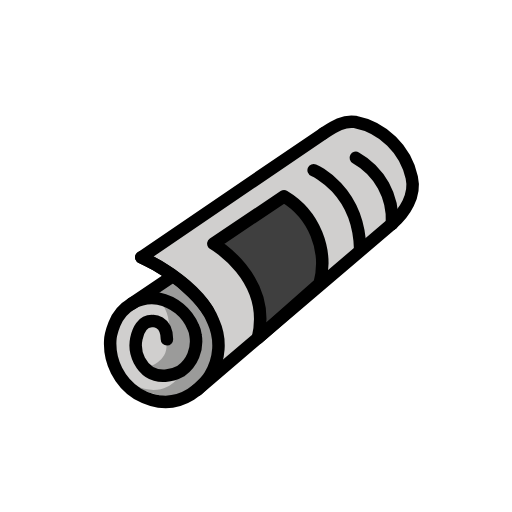
t = 0.00 s
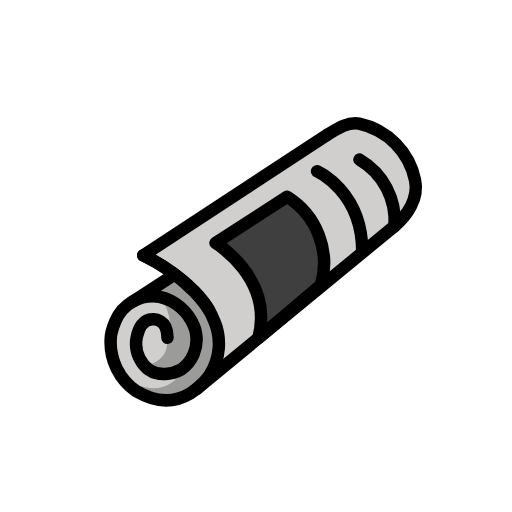
t = 0.50 s
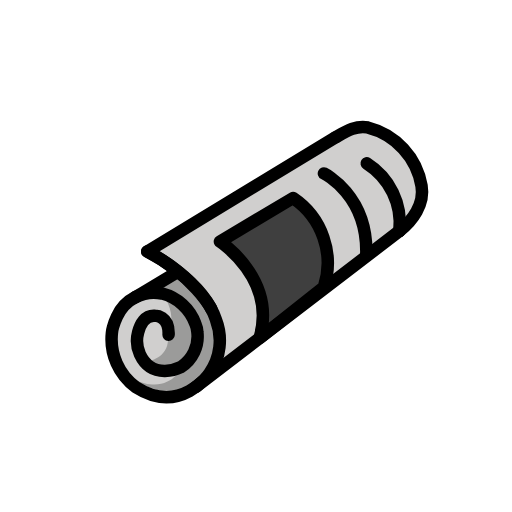
t = 1.50 s
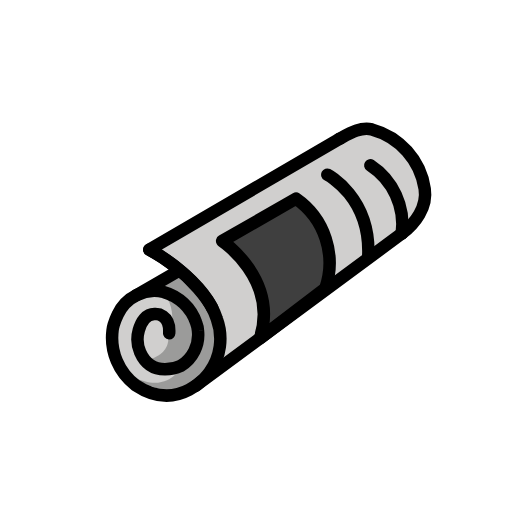
t = 2.00 s
t = 2.50 s: frame unchanged from t = 1.50 s, image omitted
t = 3.50 s: frame unchanged from t = 0.50 s, image omitted

The animated SVG that drew these frames (rendered in a browser with its animation timeline set to each time). Animation: 1 SMIL element (animateTransform=1); one cycle of 4.00 s, repeats indefinitely.

<?xml version='1.0' encoding='utf-8'?>
<svg xmlns="http://www.w3.org/2000/svg" id="emoji" viewBox="-5 -5 82 82" width="200" height="200" role="img">
  <title>OpenMoji: rolled-up newspaper</title><g><g id="color">
    <path fill="#d0cfce" d="m19.7308,35.538l31.8228-20.1826s12.837,2.0879,9.1687,13.7346l-11.005,8.8024-19.1439,15.0121s.265-7.4608-3.0966-11.3923c-3.0165-3.2341-4.2745-3.2342-7.746-5.9742Z" />
    <path fill="#9b9b9a" d="m23.3144,39.6012l-2.6667,1.7189s5.5548,2.0772,5.9455,5.0601.4358,4.6404-.197,5.9122-3.585,3.5126-9.7627,4.0226c0,0,3.6569,1.9283,6.0194,1.7127,2.8129-.2567,6.2663-3.9556,6.3993-5.5092s.582-5.2496-.3945-6.6767c-1.1024-1.6111-5.3434-6.2406-5.3434-6.2406Z" />
    <path fill="#d0cfce" d="m16.3468,55.9944s-2.8802-1.7383-2.79-8.0245c0,0,.2075-1.7793,1.5095-3.2813,1.5977-1.8431,4.3684-2.7134,6.3918-1.3512,1.2069.8125,2.1228,2.779,1.1949,5.3348,0,0-2.7457-4.7324-4.8049-1.9766,0,0-2.4963,5.449,1.3831,7.4591,0,0,3.8718.7912,4.6268,0s-1.5302,4.836-7.5112,1.8397Z" />
    <path fill="#9b9b9a" d="m21.4581,43.3374c.9701,1.6774,1.1357,3.7018.4513,5.5146,0,0-.206,4.5555-3.65,3.057,0,0,.5034,2.3376,3.7639,2.0979,0,0,5.3319-.4781,4.2206-6.787.0005.0001-2.0909-3.8225-4.7858-3.8825Z" />
    <path fill="#d0cfce" d="m21.4581,48.1926s-.8292-2.5175-3.049-1.6184c0,0-1.9053,2.5775-.7755,4.7953.0486.7431.4587,1.4151,1.0972,1.7982,0,0,3.1907-.6855,3.07-3.52l-.3427-1.4551Z" />
    <path fill="#3f3f3f" d="m46.6436,40.8149c1.64-5.3617-.4786-11.1606-5.1888-14.2023l-11.5868,7.1892s9.4553,5.2543,6.8227,14.8448l9.9529-7.8317Z" />
  </g>
  <g id="line">
    <path fill="none" stroke="#000" stroke-linecap="round" stroke-linejoin="round" stroke-width="2" d="m48.0744,16.79c1.5539-.9135,3.2775-2.0476,5.1366-1.6845,4.4972,1.0548,7.9456,4.6684,8.789,9.21.5589,2.9164-1.3411,5.6107-3.4232,7.2949" />
    <path fill="none" stroke="#000" stroke-linecap="round" stroke-linejoin="round" stroke-width="2" d="m28.666,44.5825s-2.967-5.306-10.4061-8.9976l29.8145-18.7949" />
    <line x1="26.3963" x2="58.577" y1="57.1477" y2="31.6104" fill="none" stroke="#000" stroke-linecap="round" stroke-linejoin="round" stroke-width="2" />
    <path fill="none" stroke="#000" stroke-linecap="round" stroke-linejoin="round" stroke-width="2" d="m21.9094,48.852c.0858-3.1169-2.2309-2.9971-2.2309-2.9971-1.6223-.103-2.3394,1.3973-2.6559,2.6974-.2929,1.1728-.1711,2.4108.3447,3.504,2.09,4.31,6.5755,1.9634,6.5755,1.9634,1.8791-1.2369,2.8779-3.4452,2.5659-5.6731-.0353-.4518-.148-.8943-.3332-1.3079-.9038-2.3844-2.9298-4.1665-5.41-4.7587-3.0044-.5829-6.0057,1.0221-7.1889,3.8446-.2392.5399-.4369,1.0972-.5913,1.6671-.0819.3014-.135.6099-.1586.9214-.3029,3.3911,1.2211,6.6873,4.0008,8.6531,7.2447,4.4384,11.7463-2.4617,11.7463-2.4617,1.7034-2.5428,2.0317-5.766.8758-8.6-2.2706-6.4445-11.1896-10.7196-11.1896-10.7196" />
    <path fill="none" stroke="#000" stroke-linecap="round" stroke-linejoin="round" stroke-width="2" d="m16.3468,43.0114c.3429-.1894,6.3062-3.93,6.3062-3.93" />
    <path fill="none" stroke="#000" stroke-linecap="round" stroke-linejoin="round" stroke-width="2" d="m53.34,35.5849c.1579-9.66-7.0056-12.9869-7.0056-12.9869" />
    <path fill="none" stroke="#000" stroke-linecap="round" stroke-linejoin="round" stroke-width="2" d="m58.577,31.61c.3967-4.325-1.7074-8.4976-5.4208-10.75" />
    <path fill="none" stroke="#000" stroke-linecap="round" stroke-linejoin="round" stroke-width="2" d="m46.6436,40.8149c1.64-5.3617-.4786-11.1606-5.1888-14.2023l-11.5868,7.1892s9.2435,5.7543,6.6109,15.3448l10.1647-8.3317Z" />
  </g>
<animateTransform attributeName="transform" type="rotate" values="-2 36 54;2 36 54;-2 36 54" dur="4s" repeatCount="indefinite" /></g></svg>
